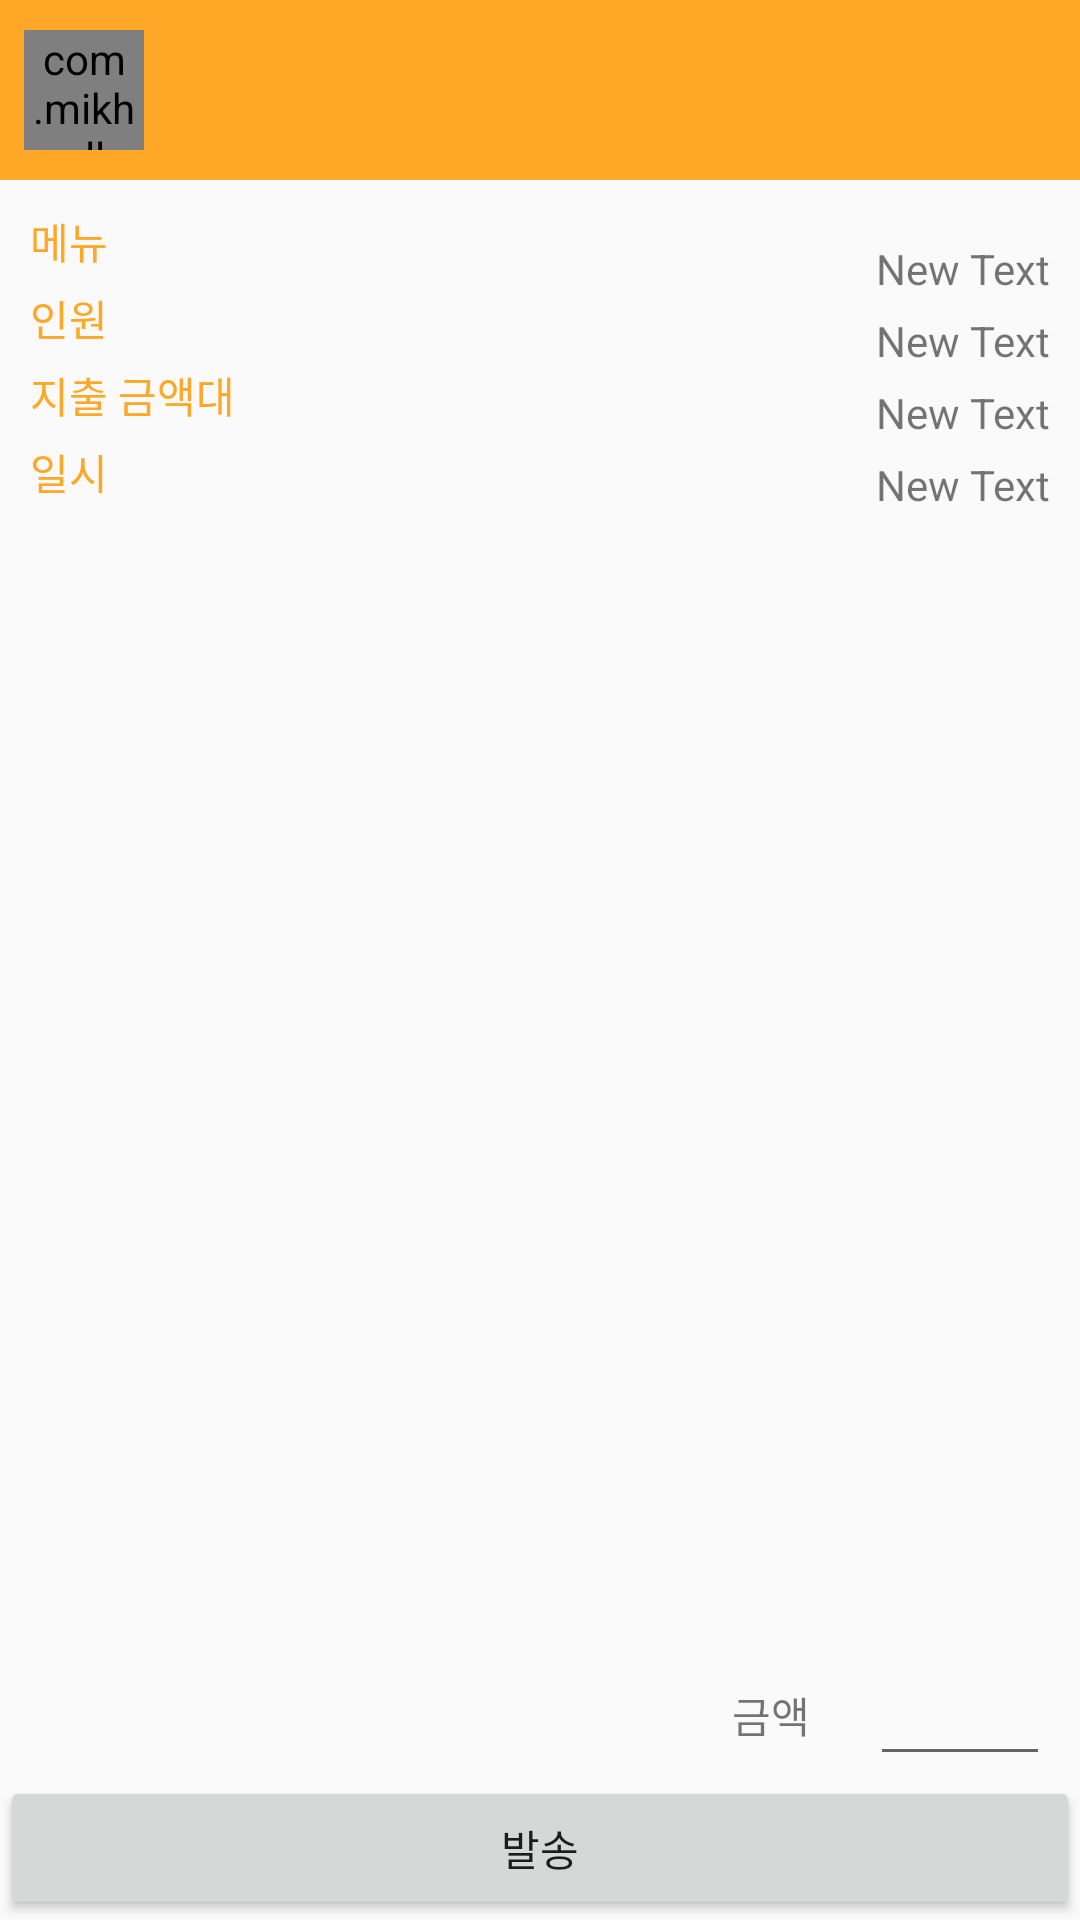

This screen was rendered from an Android layout file. Write that file and the resources it references.
<!-- AndroidManifest.xml: application theme AppTheme -->
<!-- res/layout/activity_check_auction.xml -->
<?xml version="1.0" encoding="utf-8"?>
<RelativeLayout xmlns:android="http://schemas.android.com/apk/res/android"
    android:orientation="vertical" android:layout_width="match_parent"
    android:layout_height="match_parent">
    <RelativeLayout
        android:layout_width="match_parent"
        android:layout_height="60dp"
        android:background="@color/place_color"
        android:id="@+id/user_layout">
        <com.mikhaellopez.circularimageview.CircularImageView
            android:layout_alignParentLeft="true"
            android:layout_marginLeft="8dp"
            android:layout_marginTop="10dp"
            android:layout_width="40dp"
            android:layout_height="40dp"
            android:id="@+id/img_user" />
        <TextView
            android:layout_width="wrap_content"
            android:layout_height="wrap_content"
            android:layout_marginTop="20dp"
            android:layout_marginLeft="8dp"
            android:id="@+id/user_name"
            android:layout_toRightOf="@id/img_user"/>
    </RelativeLayout>
    <TextView
        android:layout_width="wrap_content"
        android:layout_height="wrap_content"
        android:layout_below="@id/user_layout"
        android:text="메뉴"
        android:id="@+id/menu_guide"
        android:textColor="@color/place_color"
        android:layout_marginTop="10dp"
        android:layout_marginLeft="10dp"/>
    <TextView
        android:layout_width="wrap_content"
        android:layout_height="wrap_content"
        android:layout_below="@id/menu_guide"
        android:id="@+id/people_guide"
        android:layout_marginTop="5dp"
        android:text="인원"
        android:textColor="@color/place_color"
        android:layout_marginLeft="10dp"/>
    <TextView
        android:layout_width="wrap_content"
        android:layout_height="wrap_content"
        android:layout_below="@id/people_guide"
        android:id="@+id/price_guide"
        android:layout_marginTop="5dp"
        android:text="지출 금액대"
        android:textColor="@color/place_color"
        android:layout_marginLeft="10dp"/>
    <TextView
        android:layout_width="wrap_content"
        android:layout_height="wrap_content"
        android:layout_below="@id/price_guide"
        android:id="@+id/time_guide"
        android:layout_marginTop="5dp"
        android:text="일시"
        android:textColor="@color/place_color"
        android:layout_marginLeft="10dp"/>
    <TextView
        android:layout_width="wrap_content"
        android:layout_height="wrap_content"
        android:text="New Text"
        android:id="@+id/menu"
        android:layout_below="@id/user_layout"
        android:layout_alignParentRight="true"
        android:layout_marginTop="20dp"
        android:layout_marginRight="10dp"/>

    <TextView
        android:layout_width="wrap_content"
        android:layout_height="wrap_content"
        android:text="New Text"
        android:layout_below="@id/menu"
        android:id="@+id/people"
        android:layout_alignParentRight="true"
        android:layout_marginTop="5dp"
        android:layout_marginRight="10dp"/>

    <TextView
        android:layout_width="wrap_content"
        android:layout_height="wrap_content"
        android:text="New Text"
        android:layout_below="@id/people"
        android:id="@+id/price"
        android:layout_alignParentRight="true"
        android:layout_marginTop="5dp"
        android:layout_marginRight="10dp"/>


    <TextView
        android:layout_width="wrap_content"
        android:layout_height="wrap_content"
        android:text="New Text"
        android:layout_below="@id/price"
        android:id="@+id/time"
        android:layout_alignParentRight="true"
        android:layout_marginTop="5dp"
        android:layout_marginRight="10dp"/>

    <ExpandableListView
        android:layout_width="match_parent"
        android:layout_height="wrap_content"
        android:groupIndicator="@null"
        android:id="@+id/listview"
        android:layout_below="@+id/time"
        android:layout_marginTop="10dp"/>
    <Button
        android:layout_width="match_parent"
        android:layout_height="wrap_content"
        android:layout_alignParentBottom="true"
        android:text="발송"
        android:id="@+id/send" />
    <EditText
        android:layout_width="60dp"
        android:layout_height="wrap_content"
        android:layout_above="@id/send"
        android:id="@+id/money"
        android:layout_alignParentRight="true"
        android:layout_marginRight="10dp" />
    <TextView
        android:layout_width="wrap_content"
        android:layout_height="wrap_content"
        android:text="금액"
        android:layout_above="@id/send"
        android:layout_toLeftOf="@id/money"
        android:layout_marginRight="20dp"
        android:layout_marginBottom="10dp"/>
</RelativeLayout>
<!-- resources referenced by this layout -->
<resources>
  <color name="place_color">#ffa726</color>
  <style name="AppTheme" parent="Theme.AppCompat.Light.DarkActionBar">
          
          <item name="colorPrimary">@color/colorPrimary</item>
          <item name="colorPrimaryDark">@color/colorPrimaryDark</item>
          <item name="colorAccent">@color/colorAccent</item>
          <item name="logo">@drawable/logo</item>
          <item name="displayOptions">useLogo|showHome</item>
          <item name="@android:attr/actionBarSize">40dp</item>
      </style>
  <color name="colorPrimary">#ff000000</color>
  <color name="colorPrimaryDark">#ff000000</color>
  <color name="colorAccent">#ffffff0f</color>
  <!-- drawable logo: png bitmap (drawable, 1959 bytes) -->
</resources>
